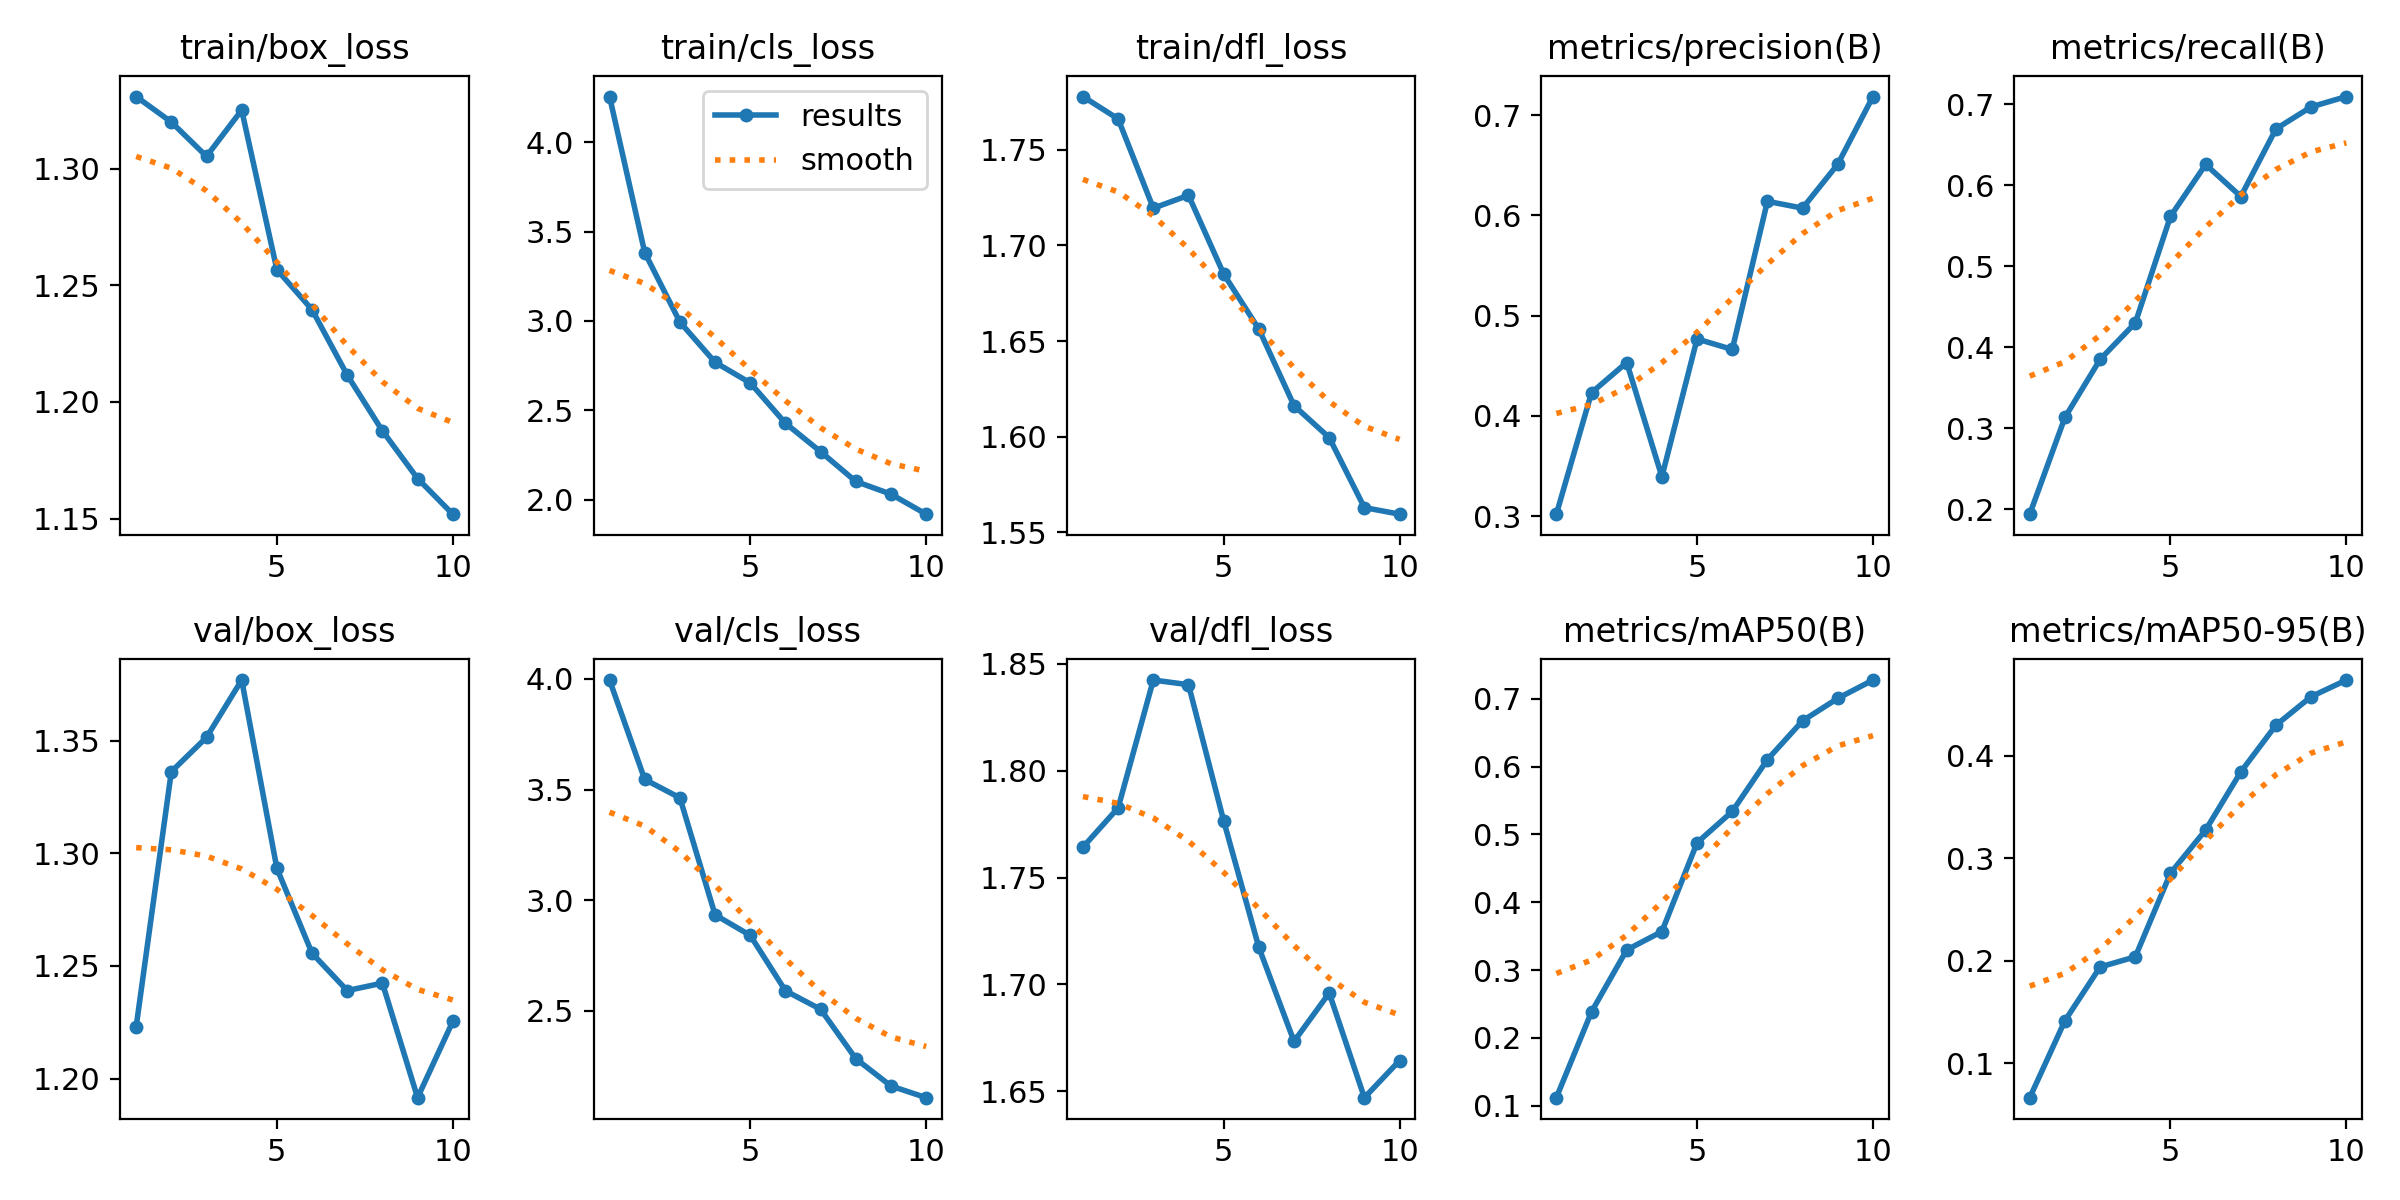

The file beside this chart, header and first rows:
epoch, time, train/box_loss, train/cls_loss, train/dfl_loss, metrics/precision(B), metrics/recall(B), metrics/mAP50(B), metrics/mAP50-95(B), val/box_loss, val/cls_loss, val/dfl_loss, lr/pg0, lr/pg1, lr/pg2
1, 346.3, 1.331, 4.255, 1.778, 0.3021, 0.1937, 0.1119, 0.06661, 1.223, 3.995, 1.764, 0.0001373, 0.0001373, 0.0001373
2, 701, 1.32, 3.382, 1.766, 0.4233, 0.3131, 0.2386, 0.1417, 1.336, 3.546, 1.783, 0.000249, 0.000249, 0.000249
3, 1107, 1.305, 2.993, 1.719, 0.4533, 0.3848, 0.3297, 0.1941, 1.351, 3.463, 1.842, 0.0003331, 0.0003331, 0.0003331
4, 1476, 1.325, 2.768, 1.726, 0.3395, 0.4298, 0.3569, 0.204, 1.377, 2.934, 1.84, 0.0002932, 0.0002932, 0.0002932
5, 1817, 1.257, 2.653, 1.685, 0.4768, 0.5613, 0.4878, 0.2857, 1.293, 2.841, 1.777, 0.0002519, 0.0002519, 0.0002519
6, 2246, 1.24, 2.427, 1.656, 0.4664, 0.6253, 0.5339, 0.3278, 1.256, 2.591, 1.717, 0.0002106, 0.0002106, 0.0002106
7, 2754, 1.212, 2.268, 1.616, 0.6141, 0.5858, 0.6104, 0.3845, 1.239, 2.507, 1.673, 0.0001693, 0.0001693, 0.0001693
8, 3267, 1.188, 2.102, 1.6, 0.6073, 0.6693, 0.6676, 0.4302, 1.242, 2.284, 1.696, 0.000128, 0.000128, 0.000128
9, 3784, 1.167, 2.031, 1.563, 0.6511, 0.6965, 0.7007, 0.458, 1.192, 2.161, 1.647, 8.6736e-05, 8.6736e-05, 8.6736e-05
10, 4209, 1.152, 1.919, 1.56, 0.7186, 0.7092, 0.7277, 0.4741, 1.225, 2.108, 1.664, 4.5453e-05, 4.5453e-05, 4.5453e-05
